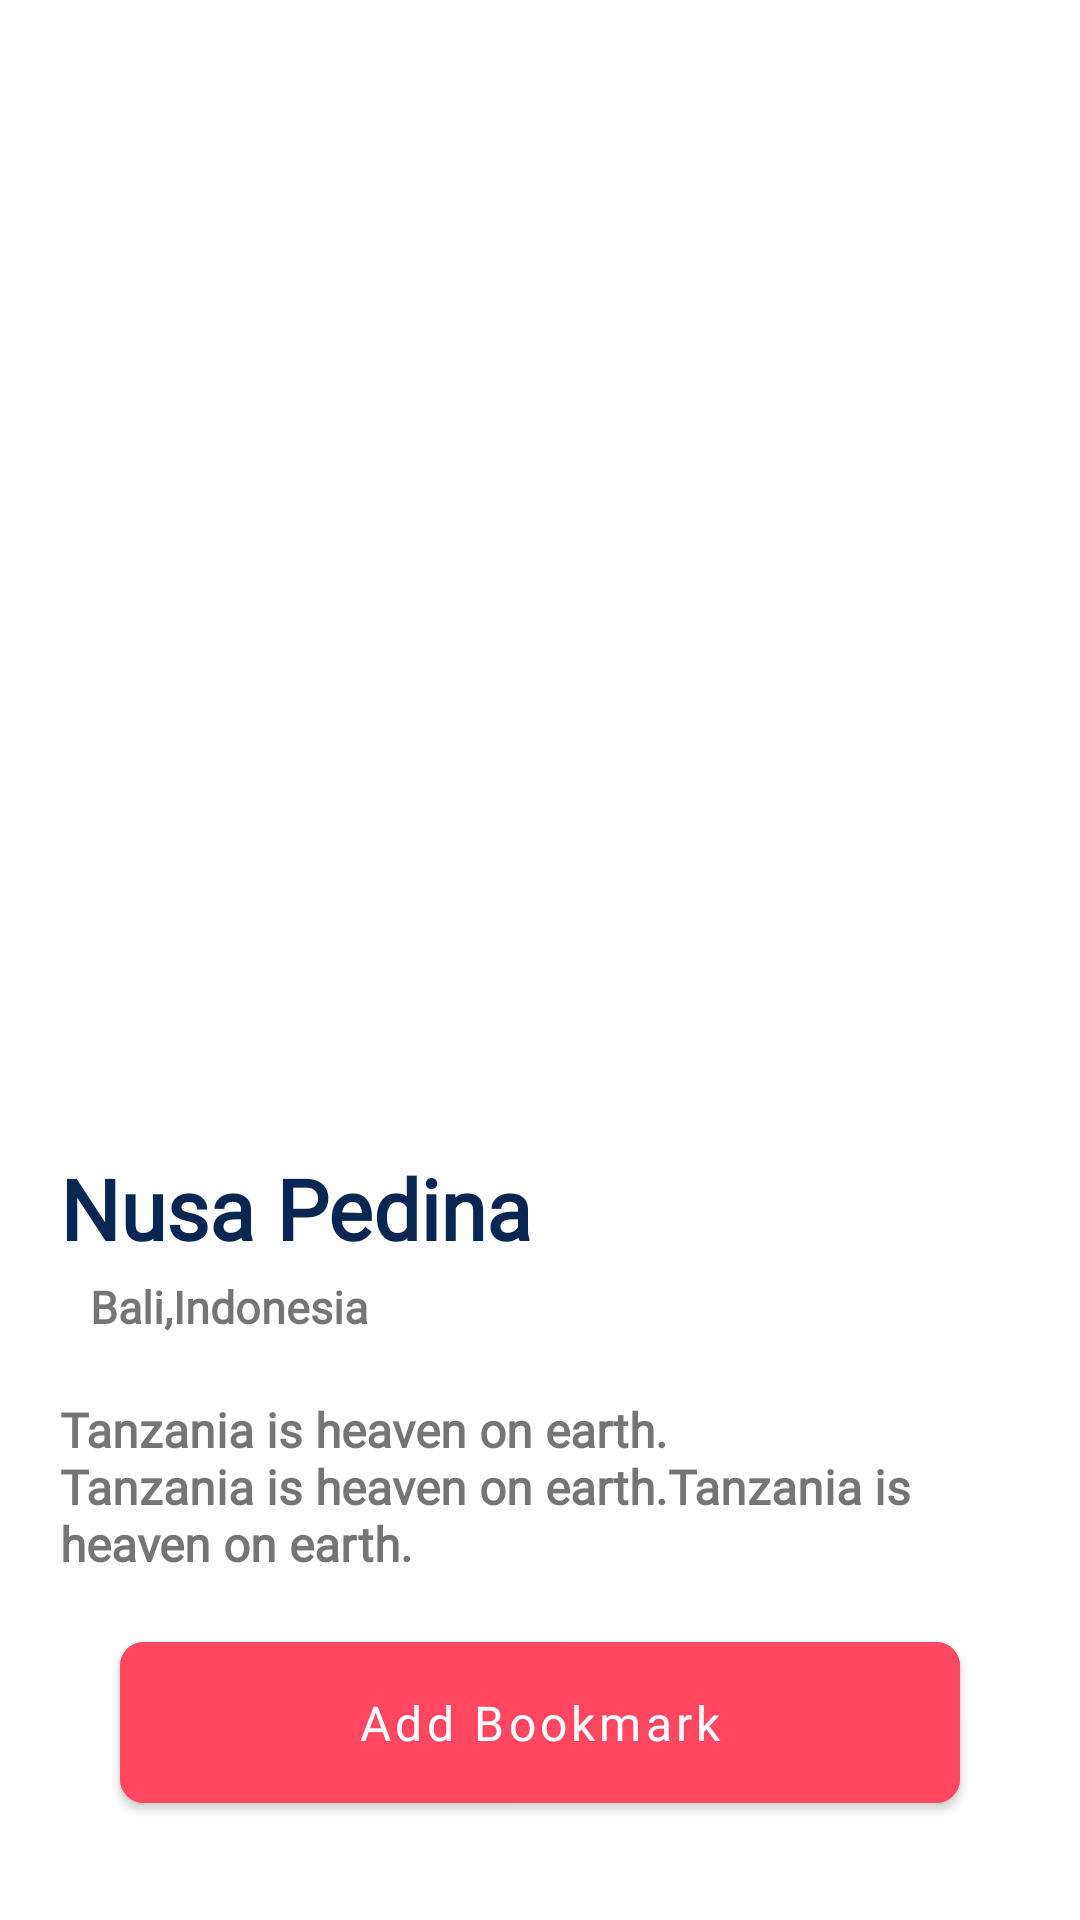

The Android layout XML behind this screen, and the referenced resources:
<!-- AndroidManifest.xml: application theme Theme.TravelApp -->
<!-- res/layout/fragment_detail.xml -->
<?xml version="1.0" encoding="utf-8"?>
<layout xmlns:android="http://schemas.android.com/apk/res/android"
    xmlns:app="http://schemas.android.com/apk/res-auto"
    xmlns:tools="http://schemas.android.com/tools">
    <ScrollView
        android:layout_width="match_parent"
        android:layout_height="match_parent"
        android:layout_marginBottom="100dp">
        <androidx.constraintlayout.widget.ConstraintLayout
            android:layout_width="match_parent"
            android:layout_height="match_parent"
            tools:context=".presentation.detail.DetailFragment">

            <com.google.android.material.imageview.ShapeableImageView
                android:id="@+id/ivDetail"
                android:layout_width="match_parent"
                android:layout_height="360dp"
                android:scaleType="fitXY"
                android:src="@drawable/home_image"
                app:layout_constraintEnd_toEndOf="parent"
                app:layout_constraintStart_toStartOf="parent"
                app:layout_constraintTop_toTopOf="parent"
                app:shapeAppearanceOverlay="@style/BottomRoundedDetail" />

            <TextView
                android:id="@+id/tvDetailTitle"
                android:layout_width="wrap_content"
                android:layout_height="wrap_content"
                android:layout_marginStart="20dp"
                android:layout_marginTop="24dp"
                android:text="Nusa Pedina"
                android:textStyle="bold"
                android:textColor="@color/detail_title_text_color"
                android:textSize="28sp"
                android:fontFamily="@font/montserrat_regular"
                app:layout_constraintStart_toStartOf="parent"
                app:layout_constraintTop_toBottomOf="@id/ivDetail" />

            <ImageView
                android:id="@+id/ivDetailLocation"
                android:layout_width="wrap_content"
                android:layout_height="wrap_content"
                android:layout_marginTop="8dp"
                android:src="@drawable/ic_konum"
                app:layout_constraintStart_toStartOf="@id/tvDetailTitle"
                app:layout_constraintTop_toBottomOf="@id/tvDetailTitle" />

            <TextView
                android:id="@+id/tvDetailCity"
                android:layout_width="wrap_content"
                android:layout_height="wrap_content"
                android:layout_marginStart="10dp"
                android:layout_marginTop="4dp"
                android:text="Bali,"
                android:fontFamily="@font/montserrat_light"
                android:textStyle="bold"
                android:textSize="15sp"
                app:layout_constraintStart_toEndOf="@id/ivDetailLocation"
                app:layout_constraintTop_toBottomOf="@id/tvDetailTitle" />
            <TextView
                android:id="@+id/tvDetailCountry"
                android:layout_width="wrap_content"
                android:layout_height="wrap_content"
                android:text="Indonesia"
                android:fontFamily="@font/montserrat_light"
                android:textStyle="bold"
                android:textSize="15sp"
                app:layout_constraintStart_toEndOf="@id/tvDetailCity"
                app:layout_constraintTop_toTopOf="@id/tvDetailCity"/>


            <TextView
                android:id="@+id/tvDetailDesc"
                android:layout_width="match_parent"
                android:layout_height="wrap_content"
                app:layout_constraintStart_toStartOf="parent"
                app:layout_constraintEnd_toEndOf="parent"
                app:layout_constraintTop_toBottomOf="@id/tvDetailCountry"
                android:layout_marginHorizontal="20dp"
                android:fontFamily="@font/montserrat_light"
                android:textStyle="bold"
                android:textSize="16sp"
                android:layout_marginTop="20dp"
                android:text="Tanzania is heaven on earth.
                Tanzania is heaven on earth.Tanzania is heaven on earth."/>

            <com.google.android.material.button.MaterialButton
                android:id="@+id/btnDetailAddBookmark"
                android:layout_width="match_parent"
                android:layout_height="wrap_content"
                app:layout_constraintStart_toStartOf="parent"
                app:layout_constraintEnd_toEndOf="parent"
                app:layout_constraintTop_toBottomOf="@id/tvDetailDesc"
                android:layout_marginHorizontal="40dp"
                android:text="Add Bookmark"
                android:layout_marginTop="16dp"
                android:textSize="16sp"
                android:fontFamily="@font/montserrat_semi_bold"
                android:paddingVertical="16dp"
                android:backgroundTint="@color/bottom_nav_selected_color"
                android:textAllCaps="false"
                app:cornerRadius="8dp"/>




        </androidx.constraintlayout.widget.ConstraintLayout>
    </ScrollView>







</layout>
<!-- resources referenced by this layout -->
<resources>
  <color name="bottom_nav_selected_color">#FF4760</color>
  <color name="detail_title_text_color">#0A2753</color>
  <style name="BottomRoundedDetail" parent="">
          <item name="cornerFamily">rounded</item>
          <item name="cornerSizeBottomLeft">40dp</item>
          <item name="cornerSizeBottomRight">40dp</item>
      </style>
  <style name="Theme.TravelApp" parent="Theme.MaterialComponents.DayNight.NoActionBar">
          
          <item name="colorPrimary">@color/white</item>
          <item name="colorPrimaryVariant">@color/purple_700</item>
          <item name="colorOnPrimary">@color/white</item>
          
          <item name="colorSecondary">@color/teal_200</item>
          <item name="colorSecondaryVariant">@color/teal_700</item>
          <item name="colorOnSecondary">@color/black</item>
          
          <item name="android:statusBarColor" tools:targetApi="l">@color/bottom_nav_selected_color</item>
          
      </style>
  <color name="white">#FFFFFFFF</color>
  <color name="purple_700">#FF3700B3</color>
  <color name="teal_200">#FF03DAC5</color>
  <color name="teal_700">#FF018786</color>
  <color name="black">#FF000000</color>
</resources>
